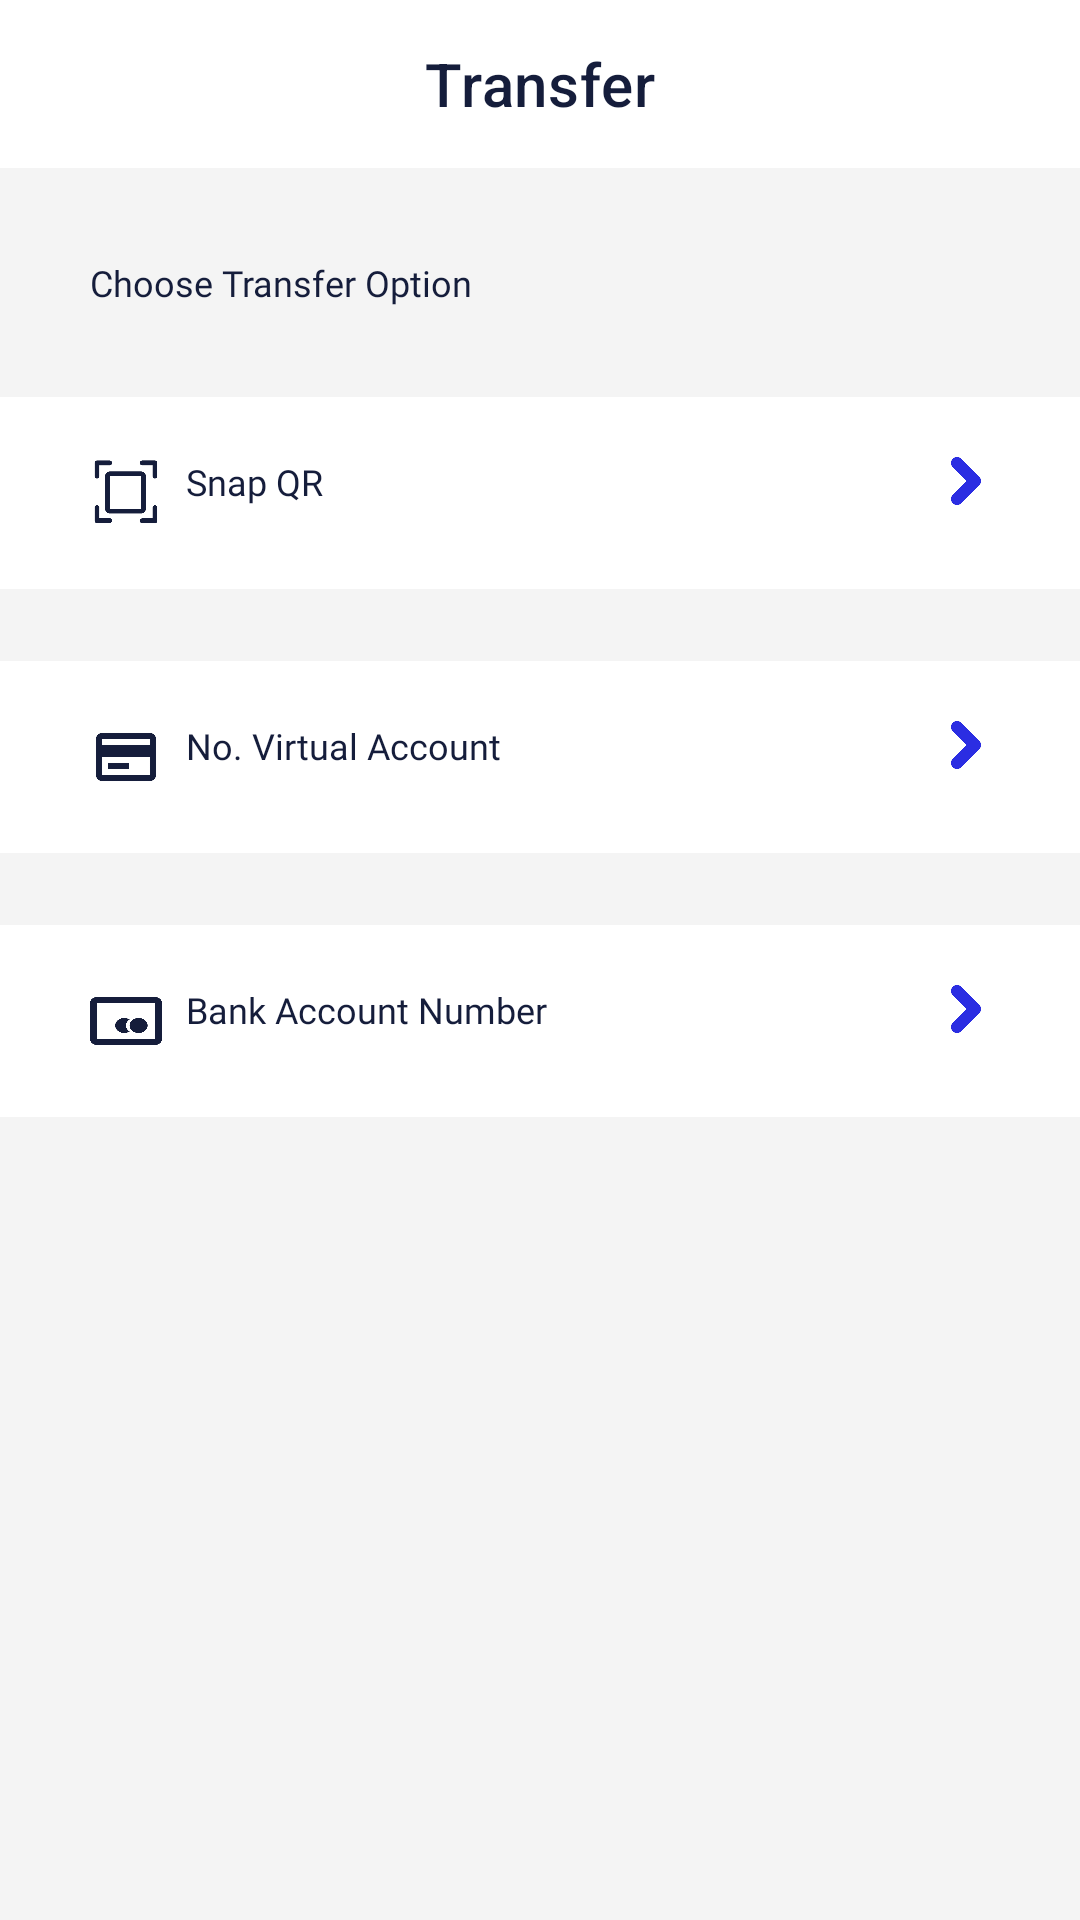

Reconstruct the res/layout file that produces this screen, plus the resources it refers to.
<!-- AndroidManifest.xml: application theme Theme.Sociomile_android_sdk_sample -->
<!-- res/layout/transfer_layout.xml -->
<?xml version="1.0" encoding="utf-8"?>
<androidx.constraintlayout.widget.ConstraintLayout xmlns:android="http://schemas.android.com/apk/res/android"
    xmlns:app="http://schemas.android.com/apk/res-auto"
    xmlns:tools="http://schemas.android.com/tools"
    android:layout_width="match_parent"
    android:layout_height="match_parent"
    android:background="@color/bg_grey"
    tools:context=".TransferActivity"
    >

    <com.google.android.material.appbar.MaterialToolbar
        android:id="@+id/transferAppbar"
        android:layout_width="match_parent"
        android:layout_height="wrap_content"
        android:background="@color/white"
        android:minHeight="?attr/actionBarSize"
        android:theme="@style/DrawerArrowToggle"
        app:layout_constraintEnd_toEndOf="parent"
        app:layout_constraintStart_toStartOf="parent"
        app:layout_constraintTop_toTopOf="parent"
        app:subtitleTextAppearance="@style/TextAppearance.AppCompat.Medium"
        app:subtitleTextColor="@color/blue_text_color"
        app:title="Transfer"
        app:titleCentered="true"
        app:titleTextColor="@color/blue_text_color"
        tools:navigationIcon="@drawable/ic_back"
        tools:titleTextColor="@color/blue_text_color" />

    <LinearLayout
        android:id="@+id/linearLayout5"
        android:layout_width="match_parent"
        android:layout_height="wrap_content"
        android:orientation="vertical"
        app:layout_constraintEnd_toEndOf="parent"
        app:layout_constraintStart_toStartOf="parent"
        app:layout_constraintTop_toBottomOf="@+id/transferAppbar">

        <TextView
            android:id="@+id/textView2"
            android:layout_width="match_parent"
            android:layout_height="wrap_content"
            android:layout_margin="30dp"
            android:fontFamily="@font/lato_bold"
            android:text="Choose Transfer Option"
            android:textColor="@color/blue_text_color"
            android:textSize="12sp" />

        <LinearLayout
            android:layout_width="match_parent"
            android:layout_height="wrap_content"
            android:layout_marginBottom="24dp"
            android:background="@color/white"
            android:clickable="true"
            android:focusable="true"
            android:orientation="horizontal"
            android:paddingStart="30dp"
            android:paddingTop="20dp"
            android:paddingEnd="30dp"
            android:paddingBottom="20dp"
            tools:gravity="center">

            <ImageView
                android:id="@+id/imageView4"
                android:layout_width="24dp"
                android:layout_height="24dp"
                app:srcCompat="@drawable/ic_snap" />

            <TextView
                android:id="@+id/title5"
                android:layout_width="0dp"
                android:layout_height="wrap_content"
                android:layout_marginStart="8dp"
                android:layout_weight="1"
                android:fontFamily="@font/lato"
                android:text="Snap QR"
                android:textColor="@color/blue_text_color"
                android:textSize="12sp" />

            <ImageView
                android:id="@+id/arrow5"
                android:layout_width="16dp"
                android:layout_height="16dp"
                app:srcCompat="@drawable/ic_arrow_right" />
        </LinearLayout>

        <LinearLayout
            android:layout_width="match_parent"
            android:layout_height="wrap_content"
            android:layout_marginBottom="24dp"
            android:background="@color/white"
            android:clickable="true"
            android:focusable="true"
            android:orientation="horizontal"
            android:paddingStart="30dp"
            android:paddingTop="20dp"
            android:paddingEnd="30dp"
            android:paddingBottom="20dp"
            tools:gravity="center">

            <ImageView
                android:id="@+id/imageView6"
                android:layout_width="24dp"
                android:layout_height="24dp"
                app:srcCompat="@drawable/ic_cc" />

            <TextView
                android:id="@+id/title6"
                android:layout_width="0dp"
                android:layout_height="wrap_content"
                android:layout_marginStart="8dp"
                android:layout_weight="1"
                android:fontFamily="@font/lato"
                android:text="No. Virtual Account"
                android:textColor="@color/blue_text_color"
                android:textSize="12sp" />

            <ImageView
                android:id="@+id/arrow6"
                android:layout_width="16dp"
                android:layout_height="16dp"
                app:srcCompat="@drawable/ic_arrow_right" />
        </LinearLayout>

        <LinearLayout
            android:layout_width="match_parent"
            android:layout_height="wrap_content"
            android:layout_marginBottom="24dp"
            android:background="@color/white"
            android:orientation="horizontal"
            android:paddingStart="30dp"
            android:paddingTop="20dp"
            android:paddingEnd="30dp"
            android:paddingBottom="20dp"
            tools:gravity="center"
            android:clickable="true"
            android:focusable="true">

            <ImageView
                android:id="@+id/imageView7"
                android:layout_width="24dp"
                android:layout_height="24dp"
                app:srcCompat="@drawable/ic_bank" />

            <TextView
                android:id="@+id/title7"
                android:layout_width="0dp"
                android:layout_height="wrap_content"
                android:layout_marginStart="8dp"
                android:layout_weight="1"
                android:fontFamily="@font/lato"
                android:text="Bank Account Number"
                android:textColor="@color/blue_text_color"
                android:textSize="12sp" />

            <ImageView
                android:id="@+id/arrow7"
                android:layout_width="16dp"
                android:layout_height="16dp"
                app:srcCompat="@drawable/ic_arrow_right" />
        </LinearLayout>

    </LinearLayout>

</androidx.constraintlayout.widget.ConstraintLayout>
<!-- resources referenced by this layout -->
<resources>
  <color name="bg_grey">#F4F4F4</color>
  <color name="blue_text_color">#151D3B</color>
  <color name="white">#FFFFFFFF</color>
  <!-- drawable ic_arrow_right: png bitmap (drawable-hdpi, 4986 bytes) -->
  <!-- drawable ic_back: png bitmap (drawable-hdpi, 4332 bytes) -->
  <!-- drawable ic_bank: png bitmap (drawable-hdpi, 9951 bytes) -->
  <!-- drawable ic_cc: png bitmap (drawable-hdpi, 3701 bytes) -->
  <!-- drawable ic_snap: png bitmap (drawable-hdpi, 6528 bytes) -->
  <style name="DrawerArrowToggle" parent="Widget.AppCompat.DrawerArrowToggle">
          <item name="barLength">28dp</item>
          <item name="gapBetweenBars">5dp</item>
          <item name="drawableSize">24dp</item>
      </style>
  <style name="Theme.Sociomile_android_sdk_sample" parent="Theme.MaterialComponents.DayNight.DarkActionBar">
          
          <item name="colorPrimary">@color/purple_500</item>
          <item name="colorPrimaryVariant">@color/purple_700</item>
          <item name="colorOnPrimary">@color/white</item>
          
          <item name="colorSecondary">@color/teal_200</item>
          <item name="colorSecondaryVariant">@color/teal_700</item>
          <item name="colorOnSecondary">@color/black</item>
          
          <item name="android:statusBarColor">?attr/colorPrimaryVariant</item>
          
          <item name="drawerArrowStyle">@style/DrawerArrowToggle</item>
      </style>
  <color name="purple_500">#FF6200EE</color>
  <color name="purple_700">#FF3700B3</color>
  <color name="teal_200">#FF03DAC5</color>
  <color name="teal_700">#FF018786</color>
  <color name="black">#FF000000</color>
</resources>
